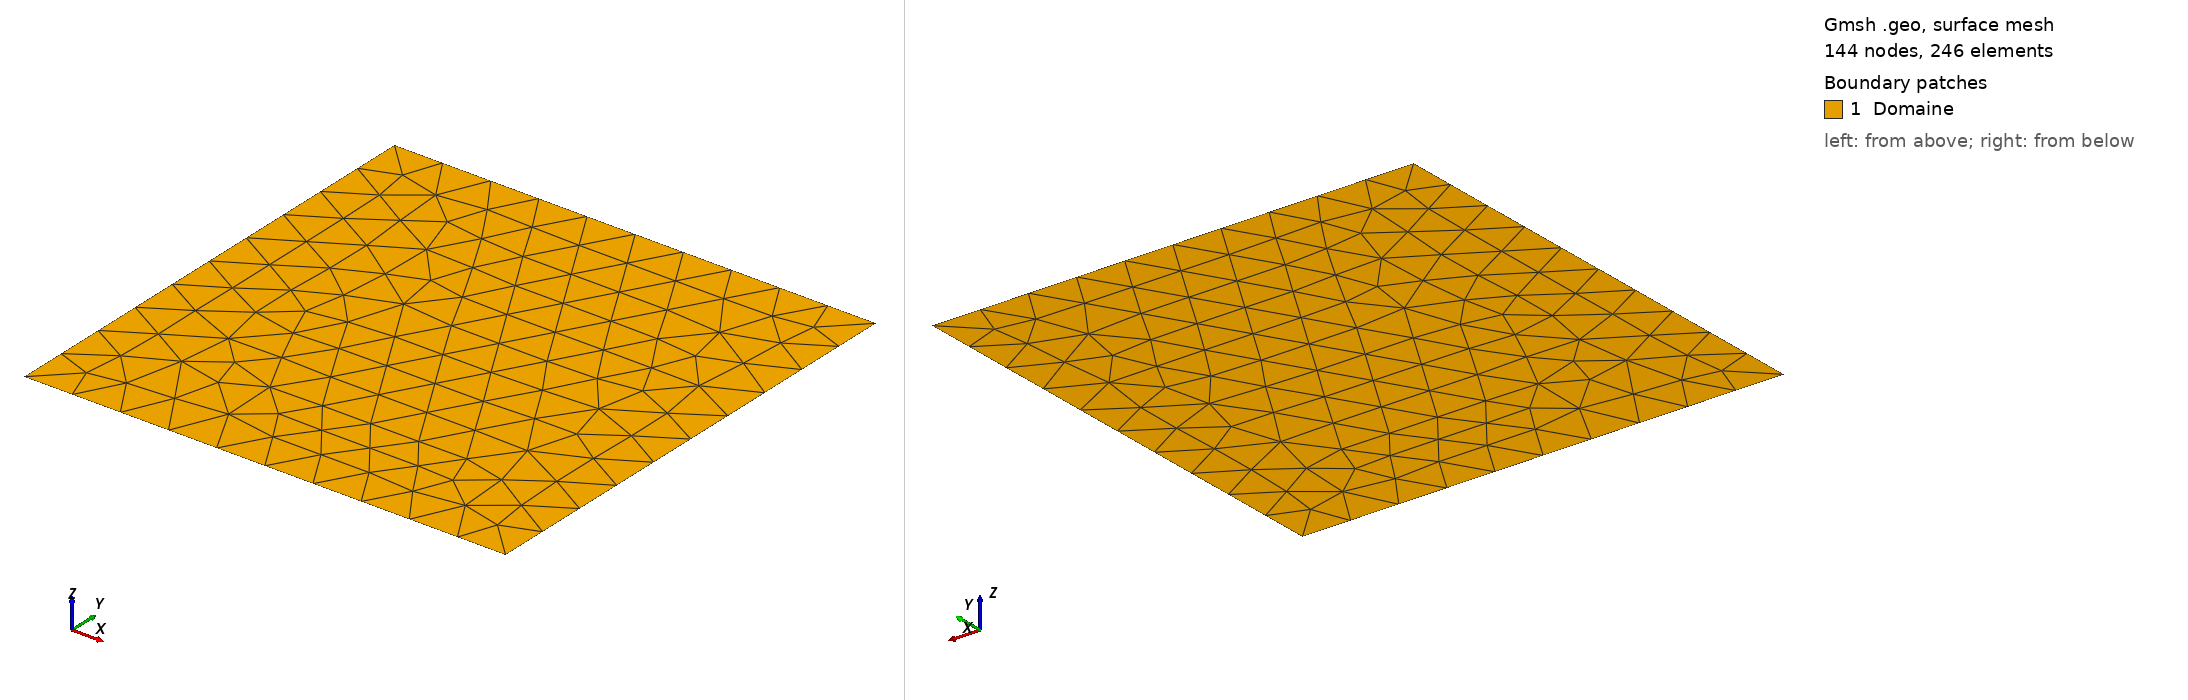

Gmsh geometry script, surface-meshed: 144 nodes, 246 surface elements. Boundary patches (legend numbers): 1 Domaine. Left view from above one corner, right view from below the opposite corner. Legend entries are the model's physical surfaces. The drawing asked Gmsh for element sizes between 1% and 20% of the model's largest extent; the script's own settings can give other sizes.

=== berthon_delaunay.geo (drawn) ===
// On définit l'algorithme de maillage 2D sur 5 (Delaunay)
// Les valeurs possibles sont : 1=MeshAdapt, 2=Automatic, 5=Delaunay, 6=Frontal, 8=DelQuad
Mesh.Algorithm = 5; 

// On définit la taille caractéristique des mailles (lc)
// Pour avoir environ la même résolution que ton "N = 160" sur un domaine de 7x7 :
// lc = Longueur / N = 7 / 160 ≈ 0.04375
lc = 7/10;

// Points avec la taille de maille cible lc
Point(1) = {0, 0, 0, lc};
Point(2) = {7, 0, 0, lc};
Point(3) = {7, 7, 0, lc};
Point(4) = {0, 7, 0, lc};

Line(1) = {1, 2};
Line(2) = {2, 3};
Line(3) = {3, 4};
Line(4) = {4, 1};

Curve Loop(1) = {4, 1, 2, 3};
Plane Surface(1) = {1};

Physical Surface("Domaine", 1) = {1};
